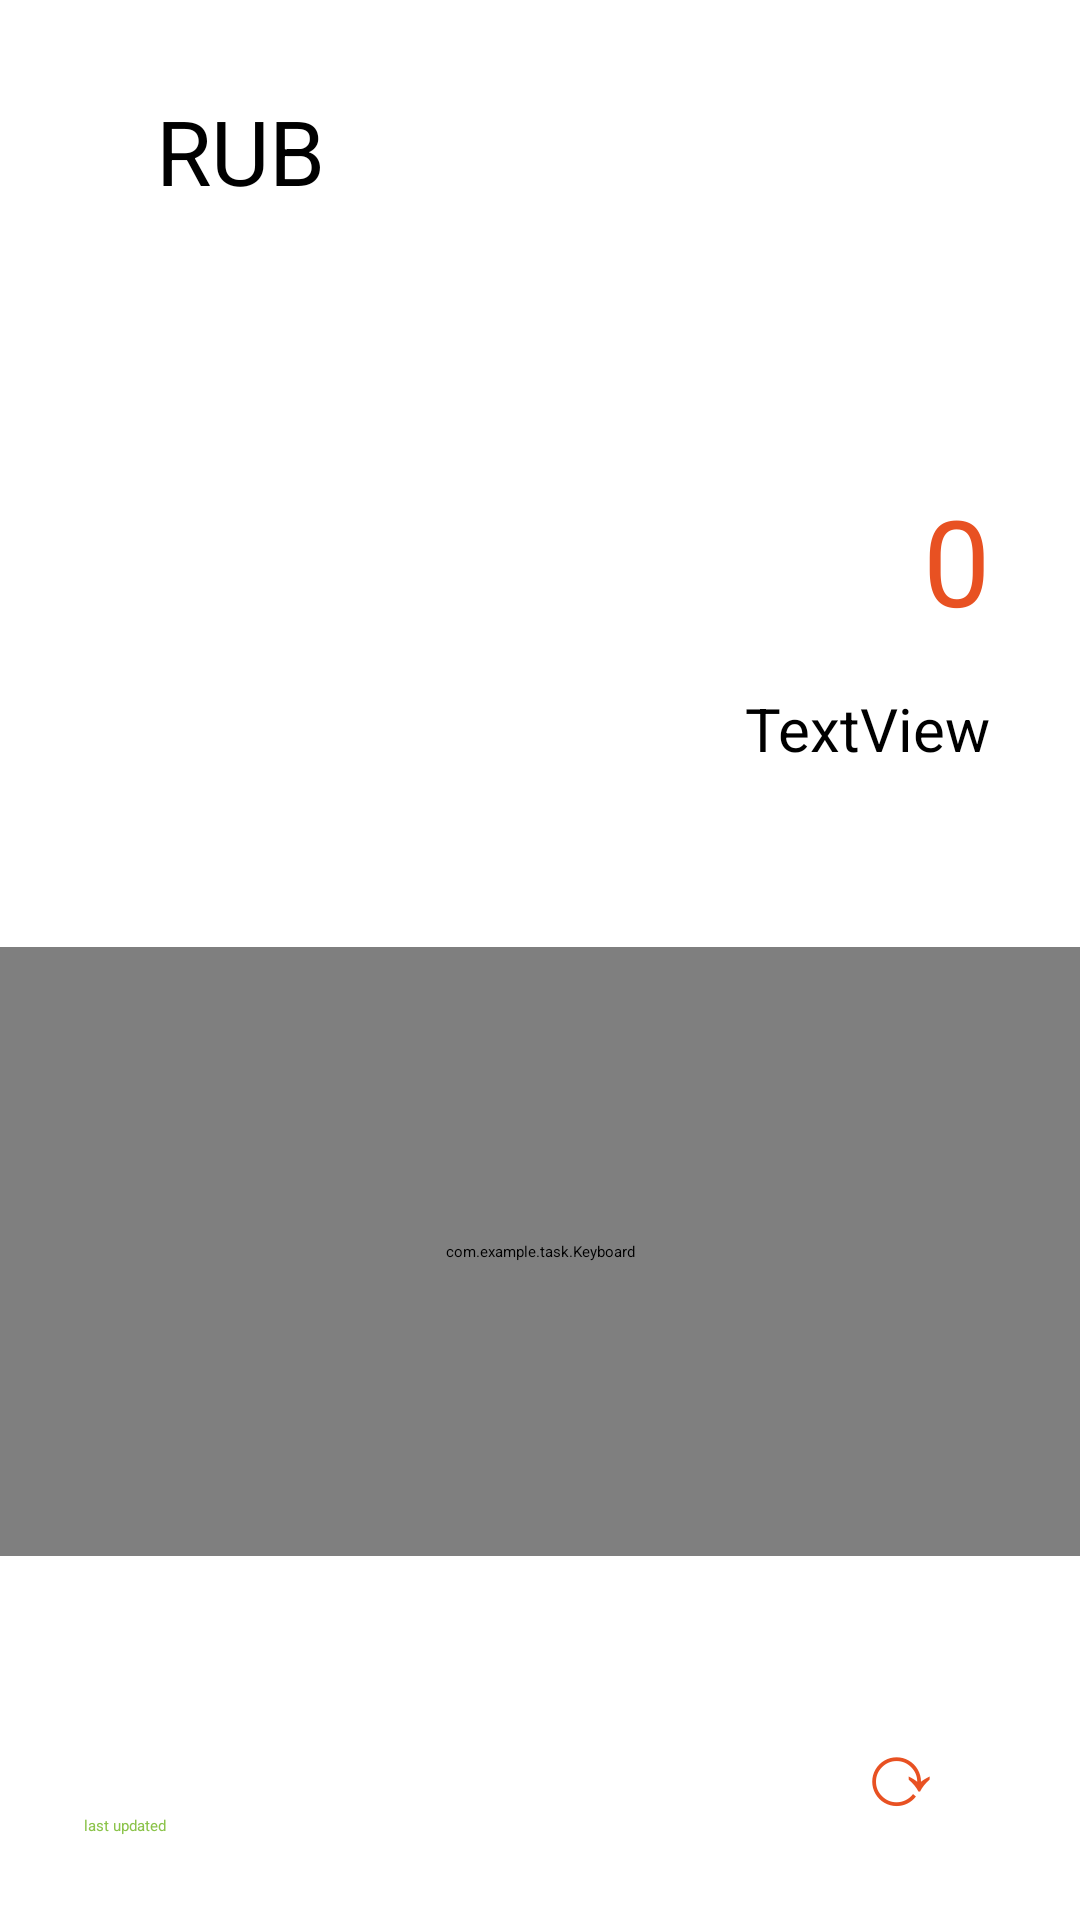

Layout XML and referenced resources for this Android screen:
<!-- AndroidManifest.xml: application theme Theme.Task -->
<!-- res/layout/activity_main.xml -->
<?xml version="1.0" encoding="utf-8"?>
<androidx.constraintlayout.widget.ConstraintLayout xmlns:android="http://schemas.android.com/apk/res/android"
    xmlns:app="http://schemas.android.com/apk/res-auto"
    xmlns:tools="http://schemas.android.com/tools"
    android:layout_width="match_parent"
    android:layout_height="match_parent"
    tools:context=".MainActivity">

    <TextView
        android:id="@+id/textUpdateTime"
        android:layout_width="wrap_content"
        android:layout_height="wrap_content"
        android:layout_marginStart="16dp"
        android:textColor="#8BC34A"
        app:layout_constraintBottom_toBottomOf="@+id/textView2"
        app:layout_constraintStart_toEndOf="@+id/textView2" />

    <EditText
        android:id="@+id/inputText"
        android:layout_width="wrap_content"
        android:layout_height="wrap_content"
        android:layout_marginEnd="30dp"
        android:textAlignment="viewEnd"
        android:textColor="#E85122"
        android:textSize="40sp"
        app:layout_constraintBottom_toBottomOf="@+id/textView3"
        app:layout_constraintEnd_toEndOf="parent"
        app:layout_constraintTop_toTopOf="@+id/textView3" />

    <TextView
        android:id="@+id/textView3"
        android:layout_width="100dp"
        android:layout_height="50dp"
        android:layout_marginStart="30dp"
        android:layout_marginTop="30dp"
        android:paddingLeft="0dp"
        android:paddingRight="0dp"
        android:paddingBottom="0dp"
        android:text="RUB"
        android:textAlignment="center"
        android:textSize="30sp"
        app:layout_constraintStart_toStartOf="parent"
        app:layout_constraintTop_toTopOf="parent" />

    <TextView
        android:id="@+id/outText"
        android:layout_width="wrap_content"
        android:layout_height="wrap_content"
        android:layout_marginEnd="30dp"
        android:text="0"
        android:textAlignment="viewEnd"
        android:textColor="#E85122"
        android:textSize="40sp"
        app:layout_constraintEnd_toEndOf="parent"
        app:layout_constraintTop_toTopOf="@+id/spinner" />

    <TextView
        android:id="@+id/textView"
        android:layout_width="175dp"
        android:layout_height="wrap_content"
        android:layout_marginTop="16dp"
        android:layout_marginEnd="30dp"
        android:text="TextView"
        android:textAlignment="viewEnd"
        android:textSize="20sp"
        app:layout_constraintEnd_toEndOf="parent"
        app:layout_constraintTop_toBottomOf="@+id/outText" />

    <Button
        android:id="@+id/buttonUpdate"
        android:layout_width="68dp"
        android:layout_height="57dp"
        android:text="⟳"
        android:textAlignment="center"
        android:textColor="#E85122"
        android:textSize="30sp"
        app:layout_constraintBottom_toBottomOf="parent"
        app:layout_constraintEnd_toEndOf="parent"
        app:layout_constraintHorizontal_bias="0.912"
        app:layout_constraintStart_toStartOf="parent"
        app:layout_constraintTop_toTopOf="parent"
        app:layout_constraintVertical_bias="0.976"
        app:rippleColor="#E85122" />

    <Spinner
        android:id="@+id/spinner"
        android:layout_width="100dp"
        android:layout_height="50dp"
        android:layout_marginStart="30dp"
        android:layout_marginTop="80dp"
        android:background="@null"
        android:minHeight="48dp"
        app:layout_constraintStart_toStartOf="parent"
        app:layout_constraintTop_toBottomOf="@+id/textView3" />

    <com.example.task.Keyboard
        android:id="@+id/keyboard"
        android:layout_width="match_parent"
        android:layout_height="203dp"
        android:layout_alignParentBottom="true"
        android:layout_marginBottom="110dp"
        android:orientation="vertical"
        app:layout_constraintBottom_toBottomOf="parent"
        app:layout_constraintEnd_toEndOf="parent"
        app:layout_constraintHorizontal_bias="0.0"
        app:layout_constraintStart_toStartOf="parent"
        app:layout_constraintTop_toBottomOf="@+id/spinner"
        app:layout_constraintVertical_bias="0.903" />

    <TextView
        android:id="@+id/textView2"
        android:layout_width="wrap_content"
        android:layout_height="wrap_content"
        android:layout_marginStart="28dp"
        android:layout_marginBottom="28dp"
        android:text="last updated"
        android:textColor="#8BC34A"
        app:layout_constraintBottom_toBottomOf="parent"
        app:layout_constraintStart_toStartOf="parent" />

    <Switch
        android:id="@+id/updateSwitch"
        android:layout_width="wrap_content"
        android:layout_height="wrap_content"
        android:text="auto-update"
        app:layout_constraintBottom_toBottomOf="parent"
        app:layout_constraintEnd_toEndOf="parent"
        app:layout_constraintHorizontal_bias="0.896"
        app:layout_constraintStart_toStartOf="parent"
        app:layout_constraintTop_toBottomOf="@+id/keyboard"
        app:layout_constraintVertical_bias="0.184" />

</androidx.constraintlayout.widget.ConstraintLayout>
<!-- resources referenced by this layout -->
<resources>
  <style name="Theme.Task" parent="Theme.MaterialComponents.DayNight.NoActionBar">
          
          <item name="colorPrimary">@color/purple_200</item>
          <item name="colorPrimaryVariant">@color/purple_700</item>
          <item name="colorOnPrimary">@color/black</item>
          
          <item name="colorSecondary">@color/teal_200</item>
          <item name="colorSecondaryVariant">@color/teal_200</item>
          <item name="colorOnSecondary">@color/black</item>
          
          <item name="android:statusBarColor" tools:targetApi="l">?attr/colorPrimaryVariant</item>
          
      </style>
  <color name="purple_200">#FFBB86FC</color>
  <color name="purple_700">#FF3700B3</color>
  <color name="black">#FF000000</color>
  <color name="teal_200">#FF03DAC5</color>
</resources>
